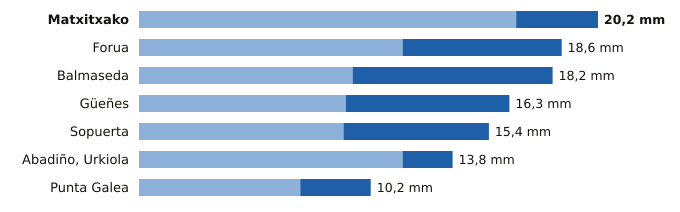

Data behind this chart, as committed beside it:
estacion, provincia, indicativo, mm_6_dias_anteriores, mm_hoy, mm_7_dias, horas_de_hoy
Matxitxako, Bizkaia, 1057B, 16.6, 3.6, 20.2, 18
Forua, Bizkaia, 1056K, 11.6, 7.0, 18.6, 18
Balmaseda, Bizkaia, 1078C, 9.4, 8.8, 18.2, 18
Güeñes, Bizkaia, 1078I, 9.1, 7.2, 16.3, 18
Sopuerta, Bizkaia, 1083B, 9.0, 6.4, 15.4, 18
Abadiño, Urkiola, Bizkaia, 1069Y, 11.6, 2.2, 13.8, 16
Punta Galea, Bizkaia, 1059X, 7.1, 3.1, 10.2, 18
